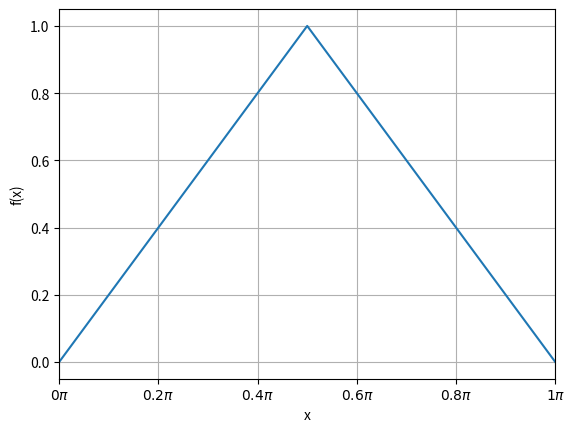

Python code for this plot:
import matplotlib.pyplot as plt
import numpy as np



class WaveEquationPlotter:
    def __init__(self, L:float=np.pi):
        self.L = L
        self.half_L = L * 0.5
        self.f_slope = 1.0 / (self.half_L)

        self.x_default = np.linspace(0, self.L, 51)

    def calc_f_array(self, x:np.ndarray):
        result = np.zeros_like(x)
        result[x < self.half_L] = self.f_slope * x[x < self.half_L]
        result[x >= self.half_L] = ((-1.0) * self.f_slope) * (x[x >= self.half_L] - self.L)
        return result

    def plot_f(self, x=None):
        if x is None:
            x = self.x_default

        x_pi = x * (1.0 / np.pi)

        ax = plt.gca()
        ax.plot(x_pi, self.calc_f_array(x))
        ax.set_xlabel('x')
        ax.set_xlim(min(x_pi), max(x_pi))
        ticks = ax.get_xticks()
        ax.set_xticks(
            ticks=ticks,
            labels=map(
                lambda i:fr'${i:g}\pi$',
                ticks
            )
        )
        ax.set_ylabel('f(x)')
        plt.grid(True)



p = WaveEquationPlotter()
p.plot_f()



